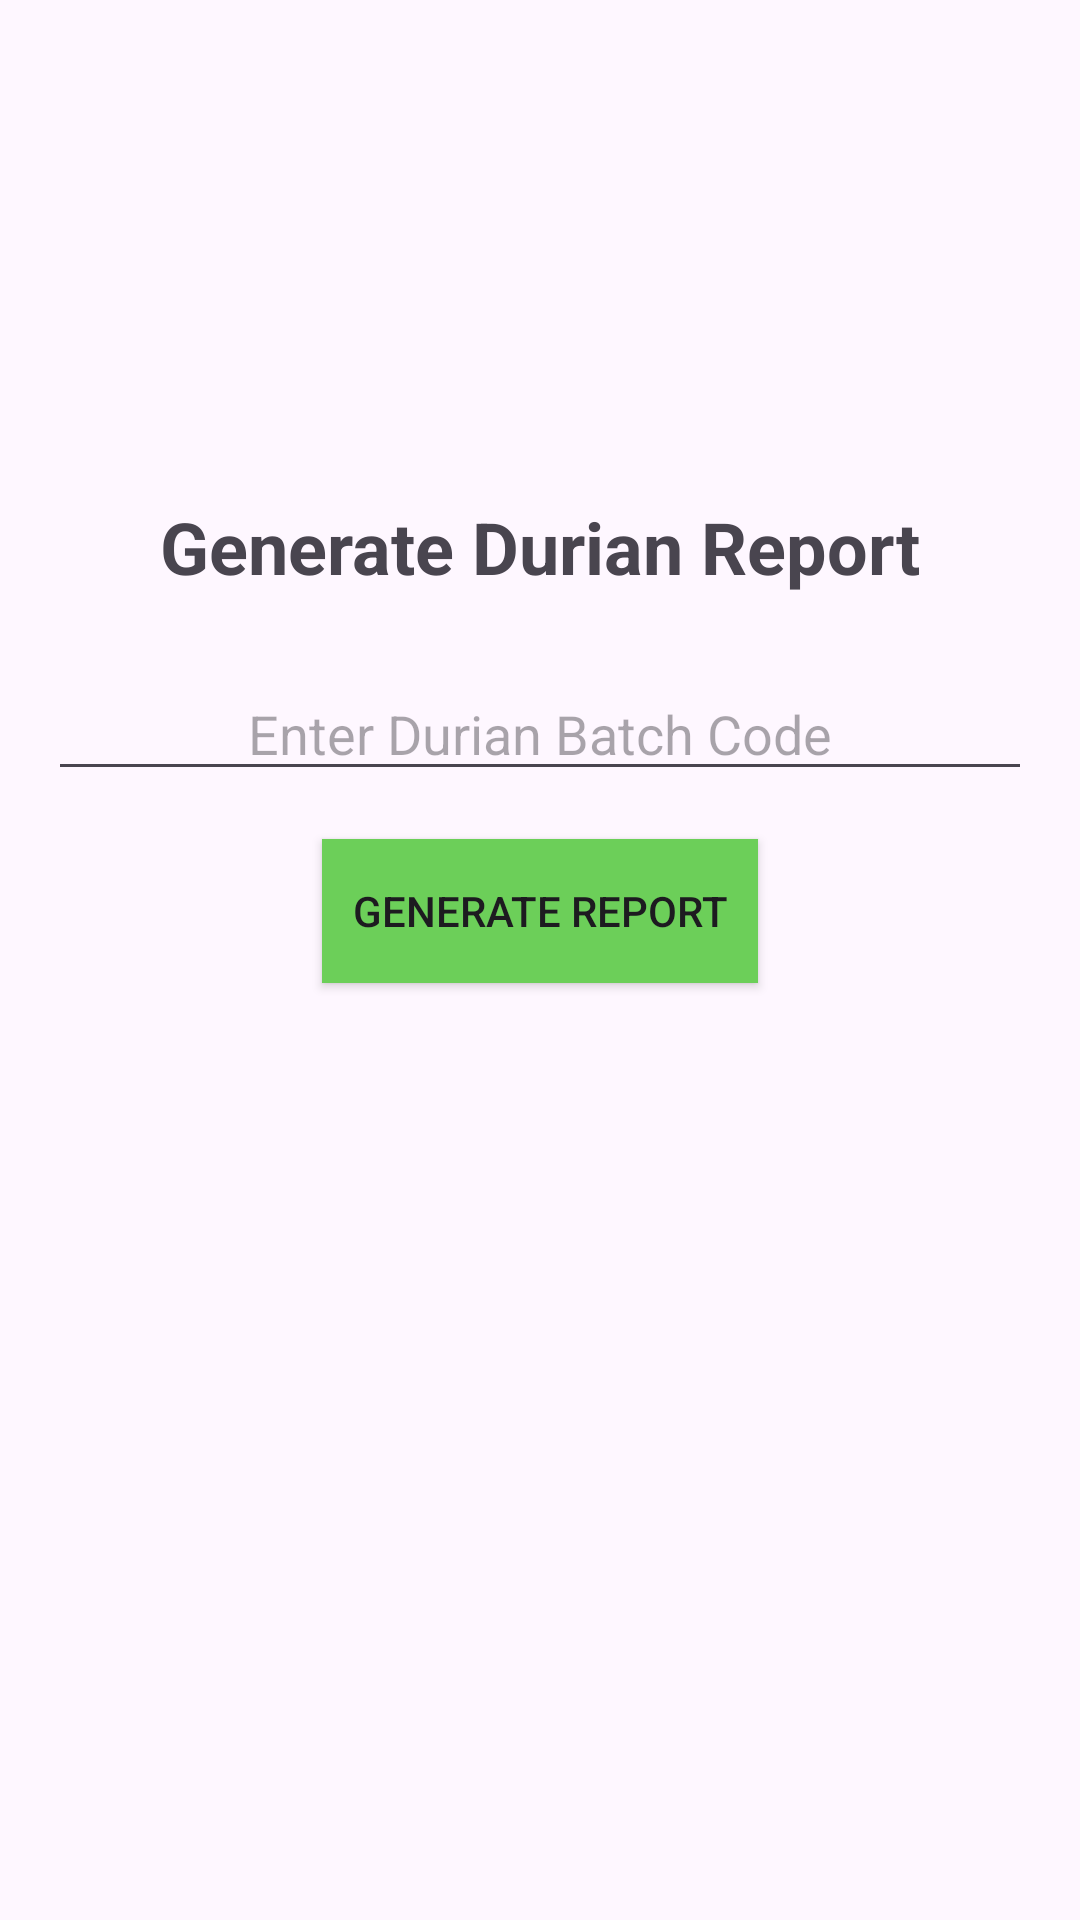

The Android layout XML behind this screen, and the referenced resources:
<!-- AndroidManifest.xml: application theme Theme.FYP_DurianTrackingSystem -->
<!-- res/layout/fragment_generate_report.xml -->
<?xml version="1.0" encoding="utf-8"?>
<LinearLayout xmlns:android="http://schemas.android.com/apk/res/android"
    android:layout_width="match_parent"
    android:layout_height="match_parent"
    android:orientation="vertical"

    android:padding="16dp">

    
    <TextView
        android:id="@+id/titleGenerateReport"
        android:layout_width="wrap_content"
        android:layout_height="wrap_content"
        android:text="Generate Durian Report"
        android:textSize="24sp"
        android:textStyle="bold"
        android:layout_gravity="center"
        android:layout_marginBottom="24dp"
        android:layout_marginTop="150dp" />

    
    <EditText
        android:id="@+id/batchCodeInput"
        android:layout_width="match_parent"
        android:layout_height="wrap_content"
        android:hint="Enter Durian Batch Code"
        android:inputType="number"
        android:gravity="center"
        android:layout_marginBottom="16dp" />

    
    <androidx.appcompat.widget.AppCompatButton
        android:padding="10dp"

        android:background="@color/lightGreen"
        android:id="@+id/generateReportButton"
        android:layout_width="wrap_content"
        android:layout_height="wrap_content"
        android:text="Generate Report"
        android:layout_gravity="center"
        android:layout_marginBottom="24dp" />

    
    <LinearLayout
        android:id="@+id/reportContent"
        android:layout_width="match_parent"
        android:layout_height="wrap_content"
        android:orientation="vertical"
        android:layout_marginLeft="10dp"
        android:layout_marginBottom="24dp"
        android:visibility="gone"> 

        
        <TextView
            android:id="@+id/reportBatchCodeLabel"
            android:layout_width="wrap_content"
            android:layout_height="wrap_content"
            android:text="Batch Code: "
            android:textStyle="bold"
            android:layout_marginBottom="4dp" />

        <TextView
            android:id="@+id/reportBatchCode"
            android:layout_width="match_parent"
            android:layout_height="wrap_content"
            android:text="Batch Code Details" />

        <TextView
            android:id="@+id/reportDurianTypeLabel"
            android:layout_width="wrap_content"
            android:layout_height="wrap_content"
            android:text="Durian Type: "
            android:textStyle="bold"
            android:layout_marginTop="8dp"
            android:layout_marginBottom="4dp" />

        <TextView
            android:id="@+id/reportDurianType"
            android:layout_width="match_parent"
            android:layout_height="wrap_content"
            android:text="Durian Type Details" />

        <TextView
            android:id="@+id/reportCurrentStateLabel"
            android:layout_width="wrap_content"
            android:layout_height="wrap_content"
            android:text="Current State: "
            android:textStyle="bold"
            android:layout_marginTop="8dp"
            android:layout_marginBottom="4dp" />

        <TextView
            android:id="@+id/reportCurrentState"
            android:layout_width="match_parent"
            android:layout_height="wrap_content"
            android:text="Current State Details" />

        <TextView
            android:id="@+id/reportHarvestDateLabel"
            android:layout_width="wrap_content"
            android:layout_height="wrap_content"
            android:text="Harvest Date: "
            android:textStyle="bold"
            android:layout_marginTop="8dp"
            android:layout_marginBottom="4dp" />

        <TextView
            android:id="@+id/reportHarvestDate"
            android:layout_width="match_parent"
            android:layout_height="wrap_content"
            android:text="Harvest Date Details" />

        <TextView
            android:id="@+id/reportFarmLocationLabel"
            android:layout_width="wrap_content"
            android:layout_height="wrap_content"
            android:text="Farm Location: "
            android:textStyle="bold"
            android:layout_marginTop="8dp"
            android:layout_marginBottom="4dp" />

        <TextView
            android:id="@+id/reportFarmLocation"
            android:layout_width="wrap_content"
            android:layout_height="wrap_content"
            android:maxWidth="370dp"
            android:text="Farm Location Details" />

        <TextView
            android:id="@+id/reportDistributorLabel"
            android:layout_width="wrap_content"
            android:layout_height="wrap_content"
            android:text="Distributor: "
            android:textStyle="bold"
            android:layout_marginTop="8dp"
            android:layout_marginBottom="4dp" />

        <TextView
            android:id="@+id/reportDistributor"
            android:layout_width="match_parent"
            android:layout_height="wrap_content"
            android:text="Distributor Details" />

        <TextView
            android:id="@+id/reportRetailerLabel"
            android:layout_width="wrap_content"
            android:layout_height="wrap_content"
            android:text="Retailer: "
            android:textStyle="bold"
            android:layout_marginTop="8dp"
            android:layout_marginBottom="4dp" />

        <TextView
            android:id="@+id/reportRetailer"
            android:layout_width="match_parent"
            android:layout_height="wrap_content"
            android:text="Retailer Details" />
    </LinearLayout>

    
    <androidx.appcompat.widget.AppCompatButton
        android:padding="10dp"

        android:background="@color/lightGreen"
        android:id="@+id/exportPDFButton"
        android:layout_width="wrap_content"
        android:layout_height="wrap_content"
        android:text="Save as PDF"
        android:layout_gravity="center"
        android:visibility="gone" />

</LinearLayout>
<!-- resources referenced by this layout -->
<resources>
  <color name="lightGreen">#6ccf59</color>
  <style name="Theme.FYP_DurianTrackingSystem" parent="Base.Theme.FYP_DurianTrackingSystem" />
  <style name="Base.Theme.FYP_DurianTrackingSystem" parent="Theme.Material3.DayNight.NoActionBar">
          
          
      </style>
</resources>
